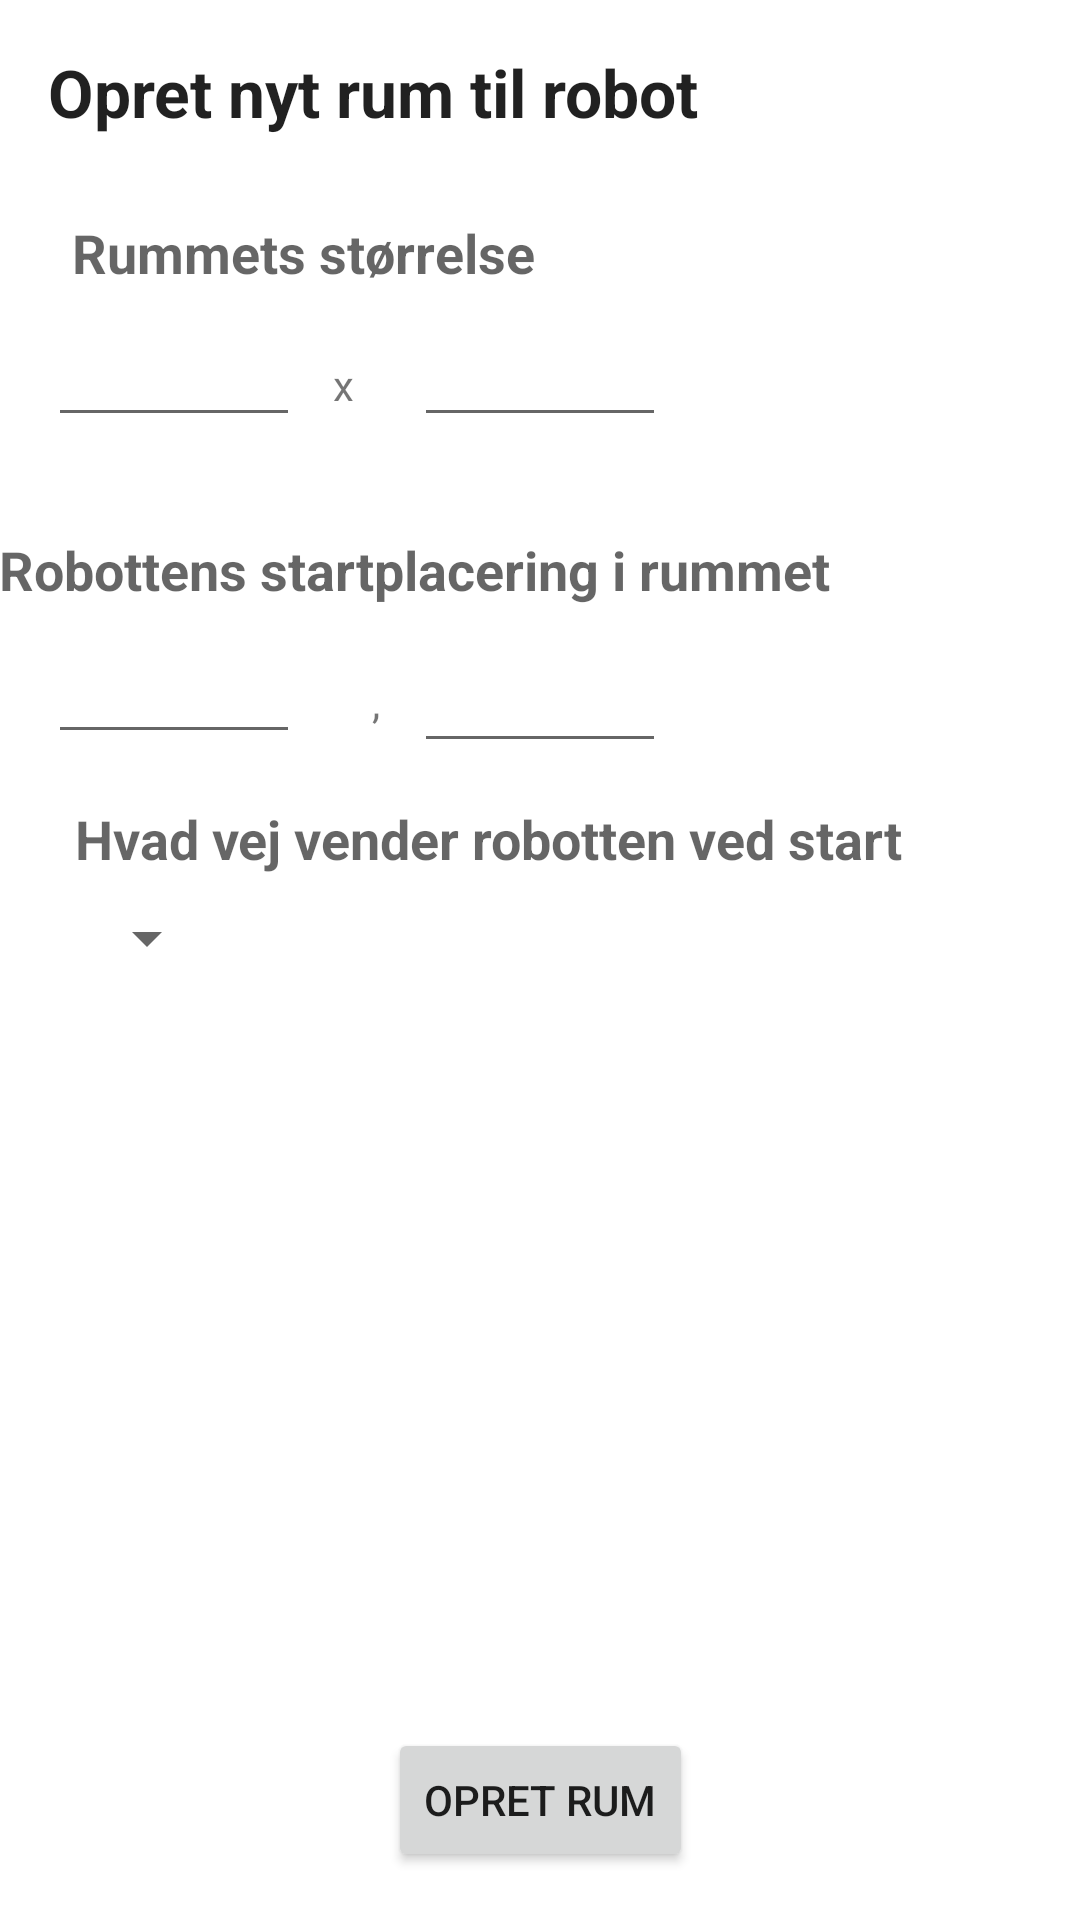

Android layout source for this screen:
<!-- AndroidManifest.xml: application theme Theme.Robotopgave -->
<!-- res/layout/s2_nyt_rum_frag.xml -->
<?xml version="1.0" encoding="utf-8"?>
<androidx.constraintlayout.widget.ConstraintLayout xmlns:android="http://schemas.android.com/apk/res/android"
    xmlns:app="http://schemas.android.com/apk/res-auto"
    xmlns:tools="http://schemas.android.com/tools"
    android:layout_width="match_parent"
    android:layout_height="match_parent"
    tools:context=".ui.s2_rum.DashboardFragment">

    <TextView
        android:id="@+id/textView9"
        android:layout_width="wrap_content"
        android:layout_height="wrap_content"
        android:layout_marginStart="25dp"
        android:layout_marginTop="16dp"
        android:text="Hvad vej vender robotten ved start"
        android:textAppearance="@style/TextAppearance.AppCompat.Medium"
        android:textStyle="bold"
        app:layout_constraintStart_toStartOf="parent"
        app:layout_constraintTop_toBottomOf="@+id/editTextRobotStartX" />

    <Button
        android:id="@+id/buttonOpret"
        android:layout_width="wrap_content"
        android:layout_height="wrap_content"
        android:layout_marginBottom="16dp"
        android:drawableLeft="@drawable/ic_baseline_done_24"
        android:text="Opret rum"
        app:layout_constraintBottom_toBottomOf="parent"
        app:layout_constraintEnd_toEndOf="parent"
        app:layout_constraintStart_toStartOf="parent" />

    <TextView
        android:id="@+id/textView7"
        android:layout_width="wrap_content"
        android:layout_height="wrap_content"
        android:layout_marginTop="32dp"
        android:text="Robottens startplacering i rummet"
        android:textAppearance="@style/TextAppearance.AppCompat.Medium"
        android:textStyle="bold"
        app:layout_constraintEnd_toStartOf="@+id/editTextRobotStartY"
        app:layout_constraintStart_toStartOf="@+id/editTextRobotStartY"
        app:layout_constraintTop_toBottomOf="@+id/editTextRumBredde" />

    <EditText
        android:id="@+id/editTextRobotStartX"
        android:layout_width="wrap_content"
        android:layout_height="wrap_content"
        android:layout_marginStart="16dp"
        android:layout_marginTop="8dp"
        android:ems="4"
        android:inputType="number"
        app:layout_constraintStart_toStartOf="parent"
        app:layout_constraintTop_toBottomOf="@+id/textView7" />

    <EditText
        android:id="@+id/editTextRobotStartY"
        android:layout_width="wrap_content"
        android:layout_height="wrap_content"
        android:layout_marginTop="11dp"
        android:ems="4"
        android:inputType="number"
        app:layout_constraintEnd_toEndOf="parent"
        app:layout_constraintStart_toStartOf="parent"
        app:layout_constraintTop_toBottomOf="@+id/textView7" />

    <TextView
        android:id="@+id/overskrift"
        android:layout_width="wrap_content"
        android:layout_height="wrap_content"
        android:layout_marginStart="16dp"
        android:layout_marginTop="16dp"
        android:text="Opret nyt rum til robot"
        android:textAppearance="@style/TextAppearance.AppCompat.Large"
        android:textStyle="bold"
        app:layout_constraintStart_toStartOf="parent"
        app:layout_constraintTop_toTopOf="parent" />


    <EditText
        android:id="@+id/editTextRumBredde"
        android:layout_width="wrap_content"
        android:layout_height="wrap_content"
        android:layout_marginStart="16dp"
        android:layout_marginTop="8dp"
        android:ems="4"
        android:inputType="number"
        app:layout_constraintStart_toStartOf="parent"
        app:layout_constraintTop_toBottomOf="@+id/textView6" />

    <EditText
        android:id="@+id/editTextRumHoejde"
        android:layout_width="wrap_content"
        android:layout_height="wrap_content"
        android:ems="4"
        android:inputType="number"
        app:layout_constraintEnd_toEndOf="@+id/editTextRobotStartY"
        app:layout_constraintStart_toStartOf="@+id/editTextRobotStartY"
        app:layout_constraintTop_toTopOf="@+id/editTextRumBredde" />

    <TextView
        android:id="@+id/textView5"
        android:layout_width="wrap_content"
        android:layout_height="wrap_content"
        android:layout_marginEnd="20dp"
        android:text="x"
        app:layout_constraintBaseline_toBaselineOf="@+id/editTextRumHoejde"
        app:layout_constraintEnd_toStartOf="@+id/editTextRumHoejde" />

    <TextView
        android:id="@+id/textView8"
        android:layout_width="wrap_content"
        android:layout_height="wrap_content"
        android:layout_marginStart="24dp"
        android:text=","
        app:layout_constraintBaseline_toBaselineOf="@+id/editTextRobotStartX"
        app:layout_constraintStart_toEndOf="@+id/editTextRobotStartX" />

    <TextView
        android:id="@+id/textView6"
        android:layout_width="wrap_content"
        android:layout_height="wrap_content"
        android:layout_marginStart="24dp"
        android:layout_marginTop="72dp"
        android:text="Rummets størrelse"
        android:textAppearance="@style/TextAppearance.AppCompat.Medium"
        android:textStyle="bold"
        app:layout_constraintStart_toStartOf="parent"
        app:layout_constraintTop_toTopOf="parent" />

    <Spinner
        android:id="@+id/spinner"
        android:layout_width="wrap_content"
        android:layout_height="wrap_content"
        android:layout_marginTop="9dp"
        app:layout_constraintStart_toStartOf="@+id/textView9"
        app:layout_constraintTop_toBottomOf="@+id/textView9" />

</androidx.constraintlayout.widget.ConstraintLayout>
<!-- resources referenced by this layout -->
<resources>
  <style name="Theme.Robotopgave" parent="Theme.MaterialComponents.DayNight.DarkActionBar">
          
          <item name="colorPrimary">@color/primaryColor</item>
          <item name="colorPrimaryVariant">@color/primaryDarkColor</item>
          <item name="colorOnPrimary">@color/white</item>
          
          <item name="colorSecondary">@color/primaryColor</item>
          <item name="colorSecondaryVariant">@color/primaryLightColor</item>
          <item name="colorOnSecondary">@color/black</item>
          
          <item name="android:statusBarColor" tools:targetApi="l">?attr/colorPrimaryVariant</item>
          
  
  
      </style>
  <color name="primaryColor">#ef485f</color>
  <color name="primaryDarkColor">#b60036</color>
  <color name="white">#FFFFFFFF</color>
  <color name="primaryLightColor">#ff7d8c</color>
  <color name="black">#FF000000</color>
</resources>
